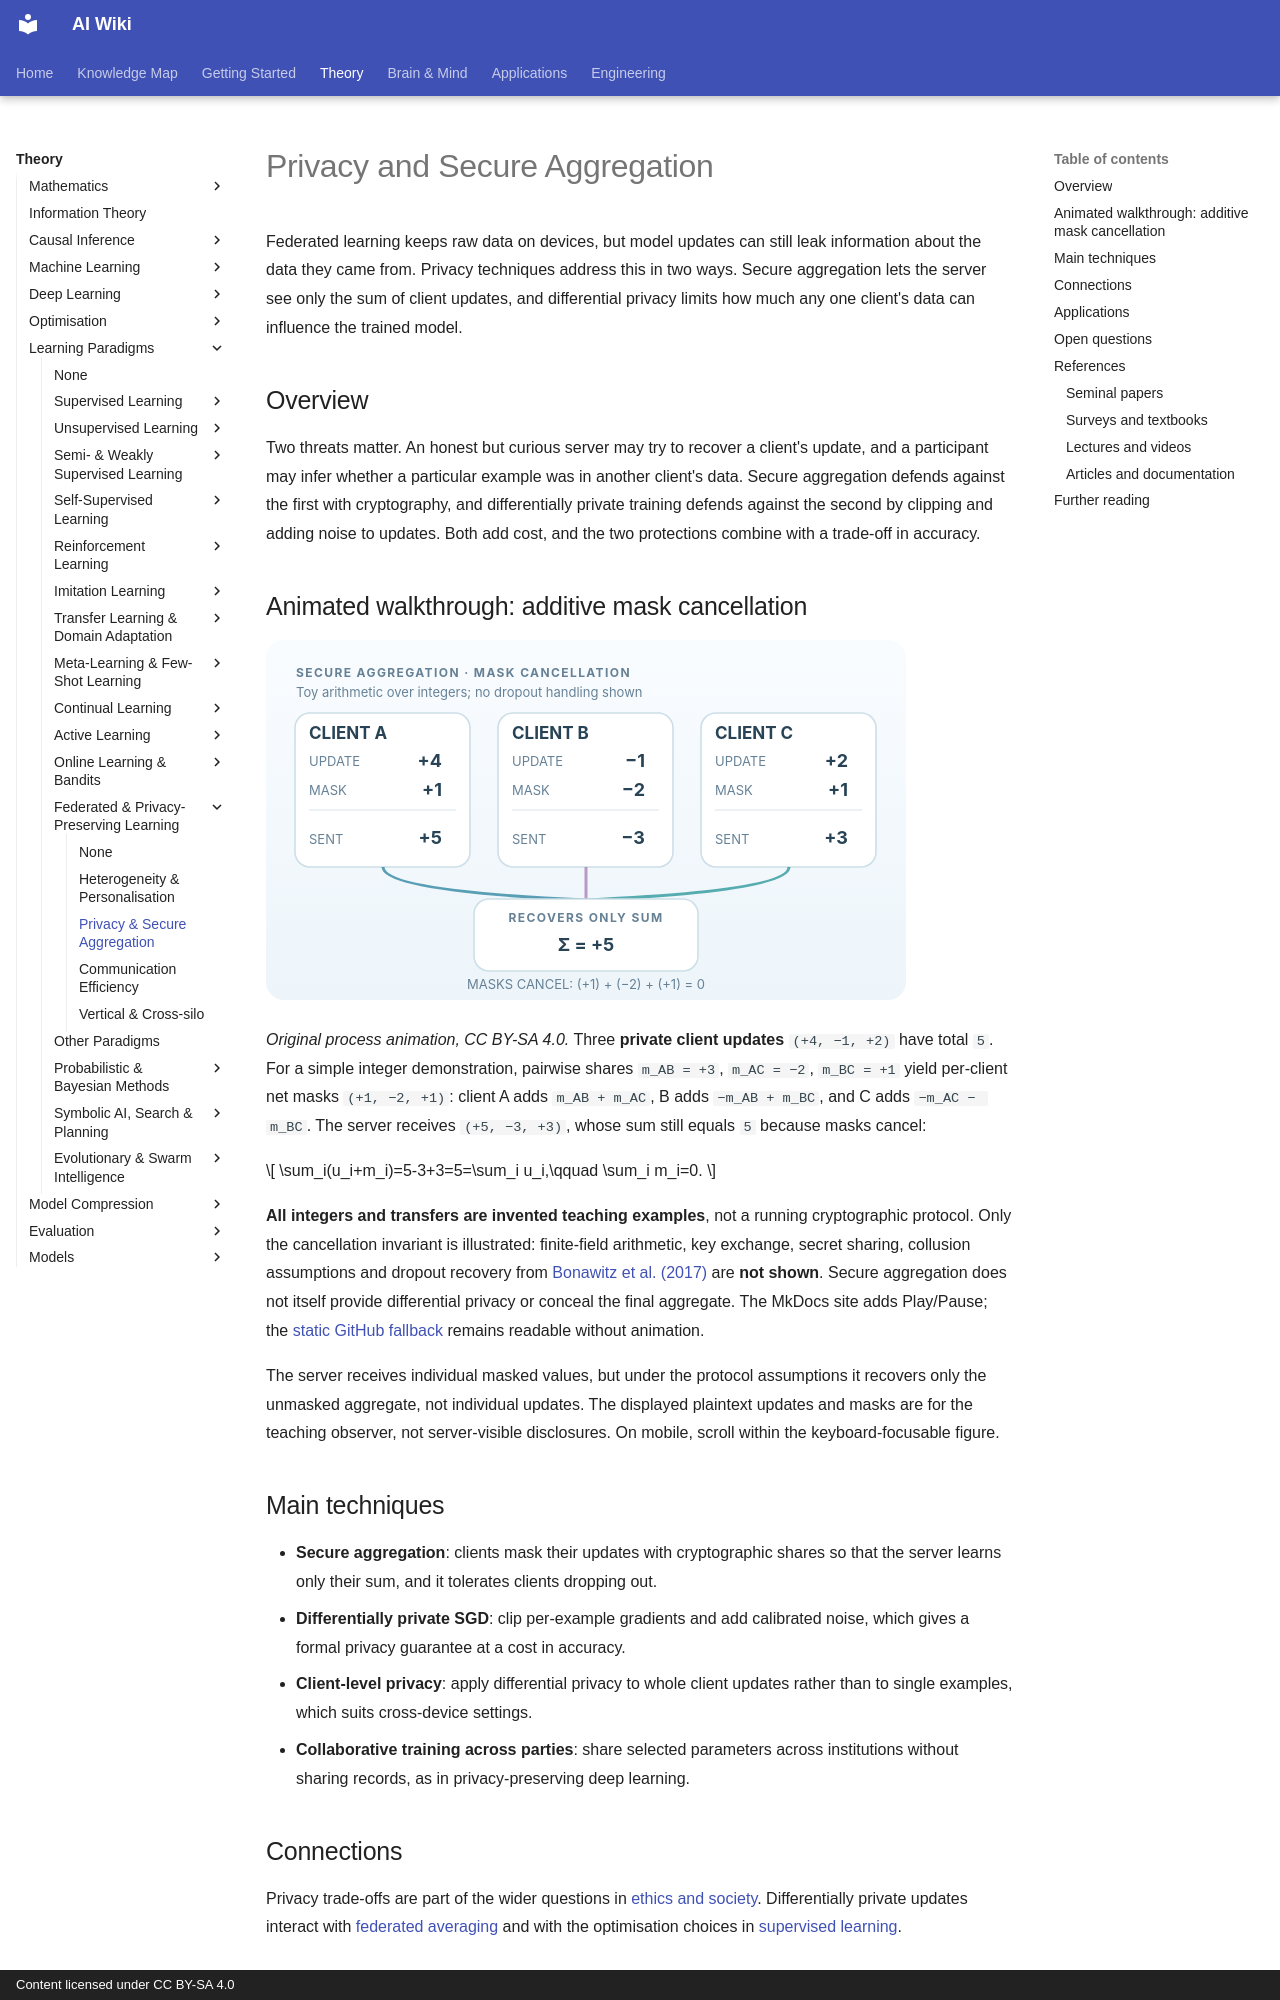

repository: zi-yue-1129/ai-wiki · page: theory/paradigms/federated/privacy-and-secure-aggregation/index.html · generator: mkdocs · copyright: Content licensed under CC BY-SA 4.0

---
related:
- theory/paradigms/unsupervised/index.md
- society/ethics/index.md
tags:
  - federated learning
  - privacy
  - secure aggregation
  - differential privacy
---

# Privacy and Secure Aggregation

Federated learning keeps raw data on devices, but model updates can still leak information about the data they came from. Privacy techniques address this in two ways. Secure aggregation lets the server see only the sum of client updates, and differential privacy limits how much any one client's data can influence the trained model.

## Overview

Two threats matter. An honest but curious server may try to recover a client's update, and a participant may infer whether a particular example was in another client's data. Secure aggregation defends against the first with cryptography, and differentially private training defends against the second by clipping and adding noise to updates. Both add cost, and the two protections combine with a trade-off in accuracy.

## Animated walkthrough: additive mask cancellation

<div class="federated-source-scroll" tabindex="0" role="region" aria-label="Secure aggregation teaching animation: three clients mask updates, submit masked values and produce an unmasked aggregate without exposing the private individual values to the server." style="max-width:100%;overflow-x:auto">
<img data-source-asset-urls src="../../../../assets/concept-animations/secagg-mask-cancellation-still.svg" data-motion-src="../../../../assets/concept-animations/secagg-mask-cancellation-motion.svg" data-still-src="../../../../assets/concept-animations/secagg-mask-cancellation-still.svg" alt="Secure aggregation teaching animation: three clients mask updates, submit masked values and produce an unmasked aggregate without exposing the private individual values to the server." width="640" height="360" style="width:640px;min-width:640px;max-width:none;height:auto">
</div>

*Original process animation, CC BY-SA 4.0.* Three **private client updates** `(+4, −1, +2)` have total `5`. For a simple integer demonstration, pairwise shares `m_AB = +3`, `m_AC = −2`, `m_BC = +1` yield per-client net masks `(+1, −2, +1)`: client A adds `m_AB + m_AC`, B adds `−m_AB + m_BC`, and C adds `−m_AC − m_BC`. The server receives `(+5, −3, +3)`, whose sum still equals `5` because masks cancel:

\[
\sum_i(u_i+m_i)=5-3+3=5=\sum_i u_i,\qquad \sum_i m_i=0.
\]

**All integers and transfers are invented teaching examples**, not a running cryptographic protocol. Only the cancellation invariant is illustrated: finite-field arithmetic, key exchange, secret sharing, collusion assumptions and dropout recovery from [Bonawitz et al. (2017)](https://doi.org/10.1145/3133956.3133982) are **not shown**. Secure aggregation does not itself provide differential privacy or conceal the final aggregate. The MkDocs site adds Play/Pause; the [static GitHub fallback](../../../../assets/concept-animations/secagg-mask-cancellation-still.svg) remains readable without animation.


The server receives individual masked values, but under the protocol assumptions it recovers only the unmasked aggregate, not individual updates. The displayed plaintext updates and masks are for the teaching observer, not server-visible disclosures. On mobile, scroll within the keyboard-focusable figure.
